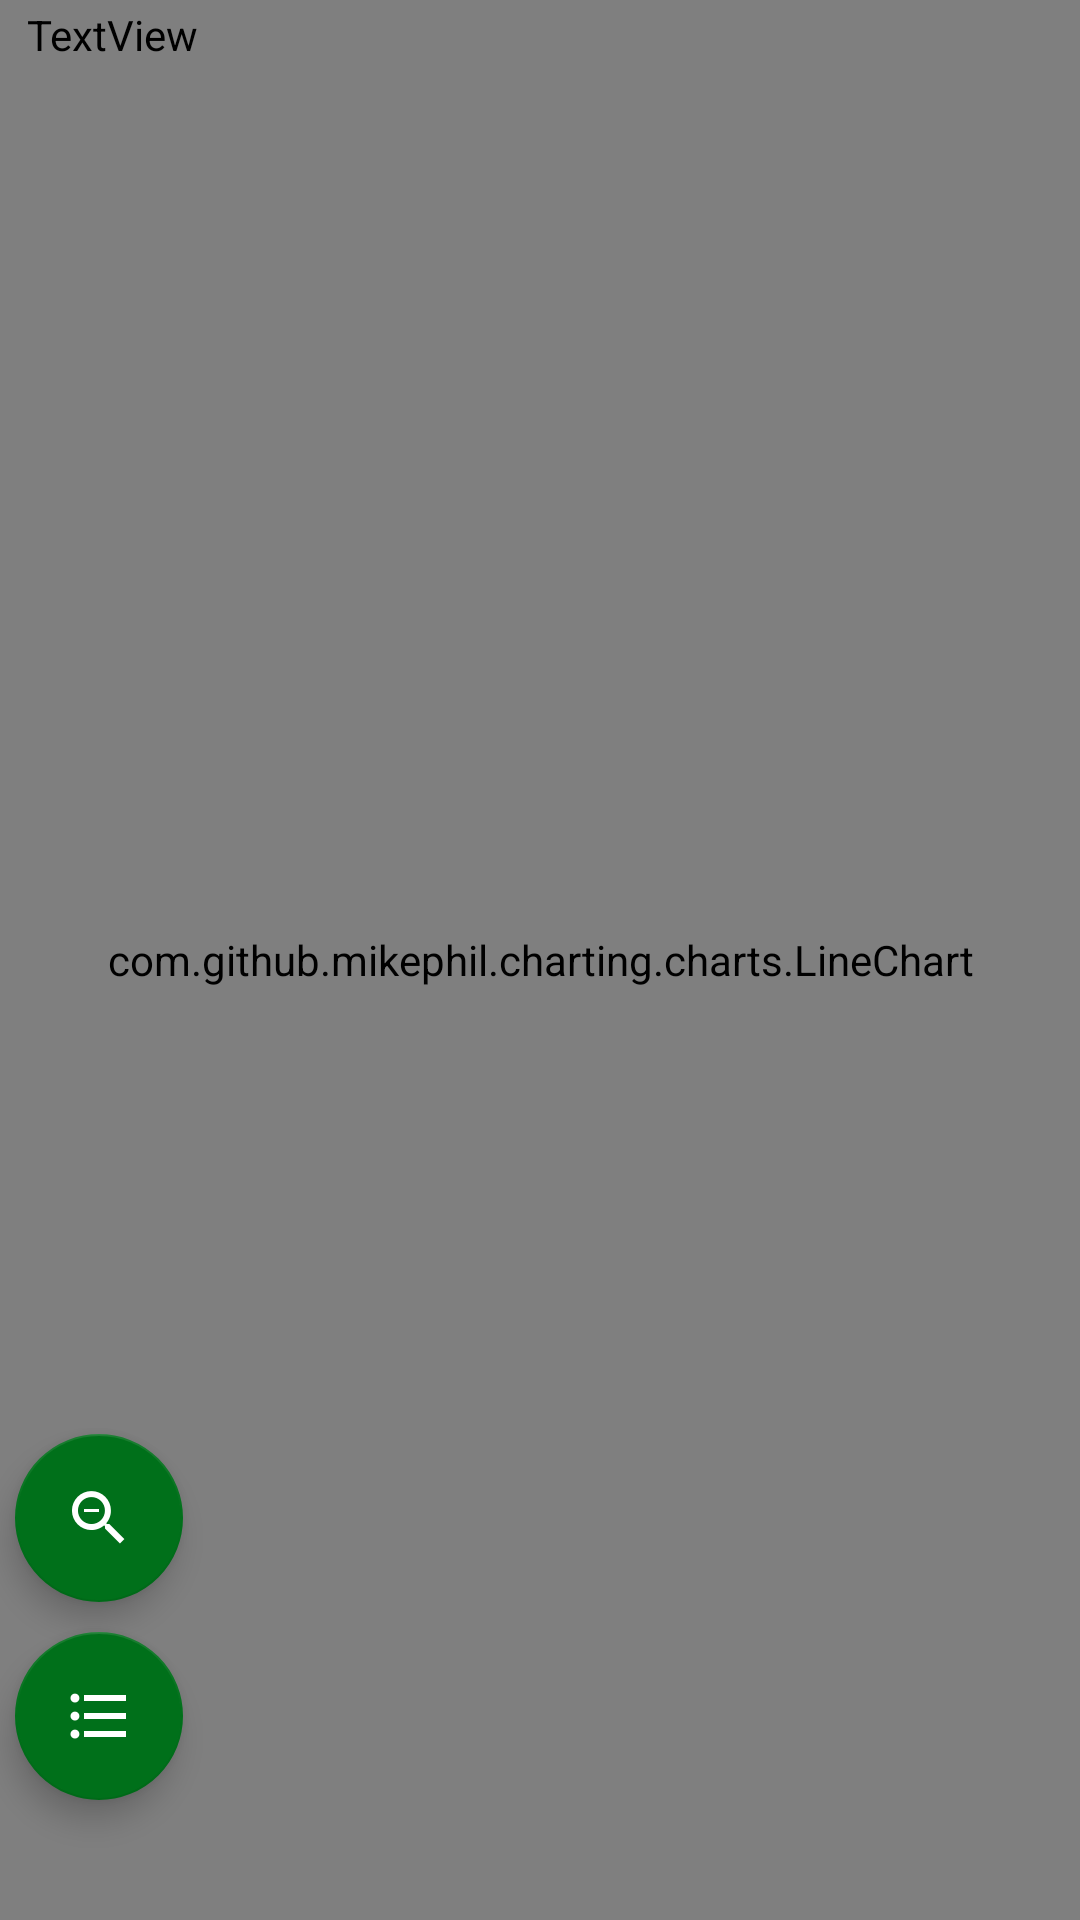

The Android layout XML behind this screen, and the referenced resources:
<!-- AndroidManifest.xml: activity theme AppTheme.NoActionBar -->
<!-- res/layout/activity_chart.xml -->
<?xml version="1.0" encoding="utf-8"?>
<RelativeLayout xmlns:android="http://schemas.android.com/apk/res/android"
    android:layout_width="match_parent"
    android:layout_height="match_parent"
    xmlns:app="http://schemas.android.com/apk/res-auto">

    <com.github.mikephil.charting.charts.LineChart
        android:id="@+id/chart1"
        android:layout_width="match_parent"
        android:layout_height="match_parent" />

    <TextView
        android:id="@+id/txtMarkerData"
        android:layout_width="wrap_content"
        android:layout_height="wrap_content"
        android:layout_marginLeft="9sp"
        android:layout_marginStart="9sp"
        android:layout_marginTop="2sp"
        android:gravity="center_horizontal"
        android:text="TextView"
        android:textAlignment="center"
        android:textColor="@android:color/black"
        />

    <com.google.android.material.floatingactionbutton.FloatingActionButton
        android:id="@+id/fabTrends"
        android:layout_width="wrap_content"
        android:layout_height="wrap_content"
        android:layout_alignParentBottom="true"
        android:layout_alignParentLeft="true"
        android:clickable="true"
        android:focusable="true"
        android:src="@drawable/baseline_format_list_bulleted_white_24"
        app:backgroundTint="@color/colorPrimaryDark"
        android:layout_alignParentStart="true"
        android:layout_marginStart="5sp"
        android:layout_marginLeft="5sp"
        android:layout_marginBottom="40sp"
        />

    <com.google.android.material.floatingactionbutton.FloatingActionButton
        android:id="@+id/fabResetZoom"
        android:layout_width="wrap_content"
        android:layout_height="wrap_content"
        android:layout_alignParentStart="true"
        android:layout_alignParentLeft="true"
        android:layout_above="@id/fabTrends"
        android:layout_marginStart="5sp"
        android:layout_marginLeft="5sp"
        android:layout_marginBottom="10sp"
        android:clickable="true"
        android:focusable="true"
        android:visibility="visible"
        android:src="@drawable/baseline_zoom_out_white_24"
        app:backgroundTint="@color/colorPrimaryDark" />

</RelativeLayout>
<!-- resources referenced by this layout -->
<resources>
  <color name="colorPrimaryDark">#00701a</color>
  <!-- drawable baseline_format_list_bulleted_white_24: png bitmap (drawable-mdpi, 117 bytes) -->
  <!-- drawable baseline_zoom_out_white_24: png bitmap (drawable-hdpi, 393 bytes) -->
  <style name="AppTheme.NoActionBar" parent="AppTheme">
          <item name="windowActionBar">false</item>
          <item name="windowNoTitle">true</item>
      </style>
  <style name="AppTheme" parent="Theme.AppCompat.Light.DarkActionBar">
          
          <item name="colorPrimary">@color/colorPrimary</item>
          <item name="colorPrimaryDark">@color/colorPrimaryDark</item>
          <item name="colorAccent">@color/colorAccent</item>
      </style>
  <color name="colorPrimary">#43a047</color>
  <color name="colorAccent">#76d275</color>
</resources>
